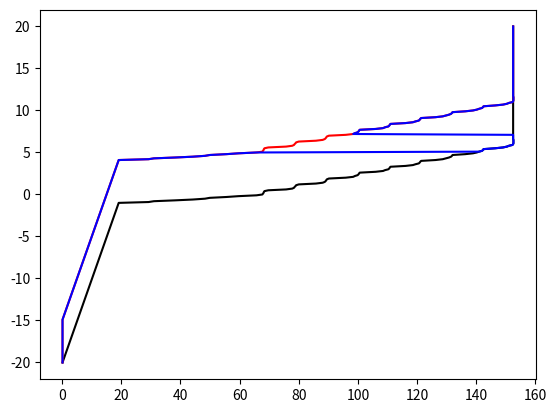

Generate this figure with matplotlib:
#!/usr/bin/env python3
# -*- coding: utf-8 -*-
"""
Created on Tue Aug 26 10:56:51 2025

@author: mhurst
"""
import numpy as np
import matplotlib.pyplot as plt

Z = np.arange(20, -20.1, -0.1)
P1 = [152.5000023, 152.5000023, 152.5000023, 152.5000023, 152.5000023, 152.5000023, 152.5000023, 152.5000023, 152.5000023, 152.5000023, 152.5000023, 152.5000023, 152.5000023, 152.5000023, 152.5000023, 152.5000023, 152.5000023, 152.5000023, 152.5000023, 152.5000023, 152.5000023, 152.5000023, 152.5000023, 152.5000023, 152.5000023, 152.5000023, 152.5000023, 152.5000023, 152.5000023, 152.5000023, 152.5000023, 152.5000023, 152.5000023, 152.5000023, 152.5000023, 152.5000023, 152.5000023, 152.5000023, 152.5000023, 152.5000023, 152.5000023, 152.5000023, 152.5000023, 152.5000023, 152.5000023, 152.5000023, 152.5000023, 152.5000023, 152.5000023, 152.5000023, 152.5000023, 152.5000023, 152.5000023, 152.5000023, 152.5000023, 152.5000023, 152.5000023, 152.5000023, 152.5000023, 152.5000023, 152.5000023, 152.5000023, 152.5000023, 152.5000023, 152.5000023, 152.5000023, 152.5000023, 152.5000023, 152.5000023, 152.5000023, 152.5000023, 152.5000023, 152.5000023, 152.5000023, 152.5000023, 152.5000023, 152.5000023, 152.5000023, 152.5000023, 152.5000023, 152.5000023, 152.5000023, 152.5000023, 152.5000023, 152.5000023, 152.5000023, 152.5000023, 152.5000023, 152.5000023, 152.5000023, 152.5000023, 152.5000023, 152.5000023, 152.5000023, 152.5000023, 152.5000023, 152.5000023, 152.5000023, 152.5000023, 152.5000023, 152.5000023, 152.5000023, 152.5000023, 152.5000023, 152.5000023, 152.5000023, 152.5000023, 152.5000023, 152.5000023, 152.5000023, 152.5000023, 152.5000023, 152.5000023, 152.5000023, 152.5000023, 152.5000023, 152.5000023, 152.5000023, 152.5000023, 152.5000023, 152.5000023, 152.5000023, 152.5000023, 152.5000023, 152.5000023, 152.5000023, 152.5000023, 152.5000023, 152.5000023, 152.5000023, 152.5000023, 152.5000023, 152.5000023, 152.5000023, 152.5000023, 152.6000023, 152.6000023, 152.6000023, 152.6000023, 152.6000023, 152.5000023, 152.3000023, 151.1000023, 150.4000022, 149.1000022, 146.4000022, 142.5000021, 142.3000021, 142.0000021, 141.0000021, 140.2000021, 138.9000021, 136.300002, 132.000002, 131.800002, 131.500002, 130.8000019, 129.7000019, 128.7000019, 126.2000019, 121.4000018, 121.1000018, 120.9000018, 120.6000018, 119.5000018, 118.6000018, 116.1000017, 111.0000017, 110.8000017, 110.6000016, 110.3000016, 109.2000016, 108.5000016, 106.0000016, 100.6000015, 100.4000015, 100.2000015, 99.90000149, 99.00000148, 98.40000147, 95.90000143, 90.20000134, 89.50000133, 89.30000133, 89.10000133, 88.80000132, 88.10000131, 85.80000128, 80.00000119, 79.10000118, 78.90000118, 78.60000117, 78.40000117, 77.80000116, 75.70000113, 69.70000104, 68.40000102, 68.20000102, 68.10000101, 67.90000101, 67.70000101, 65.70000098, 59.60000089, 55.50000083, 49.90000074, 48.30000072, 44.20000066, 38.10000057, 31.00000046, 29.20000044, 19.10000028, 19.00000028, 18.90000028, 18.80000028, 18.70000028, 18.60000028, 18.50000028, 18.40000027, 18.30000027, 18.20000027, 18.10000027, 18.00000027, 17.90000027, 17.80000027, 17.70000026, 17.60000026, 17.50000026, 17.40000026, 17.30000026, 17.20000026, 17.10000025, 17.00000025, 16.90000025, 16.80000025, 16.70000025, 16.60000025, 16.50000025, 16.40000024, 16.30000024, 16.20000024, 16.10000024, 16.00000024, 15.90000024, 15.80000024, 15.70000023, 15.60000023, 15.50000023, 15.40000023, 15.30000023, 15.20000023, 15.10000023, 15.00000022, 14.90000022, 14.80000022, 14.70000022, 14.60000022, 14.50000022, 14.40000021, 14.30000021, 14.20000021, 14.10000021, 14.00000021, 13.90000021, 13.80000021, 13.7000002, 13.6000002, 13.5000002, 13.4000002, 13.3000002, 13.2000002, 13.1000002, 13.00000019, 12.90000019, 12.80000019, 12.70000019, 12.60000019, 12.50000019, 12.40000018, 12.30000018, 12.20000018, 12.10000018, 12.00000018, 11.90000018, 11.80000018, 11.70000017, 11.60000017, 11.50000017, 11.40000017, 11.30000017, 11.20000017, 11.10000017, 11.00000016, 10.90000016, 10.80000016, 10.70000016, 10.60000016, 10.50000016, 10.40000015, 10.30000015, 10.20000015, 10.10000015, 10.00000015, 9.900000148, 9.800000146, 9.700000145, 9.600000143, 9.500000142, 9.40000014, 9.300000139, 9.200000137, 9.100000136, 9.000000134, 8.900000133, 8.800000131, 8.70000013, 8.600000128, 8.500000127, 8.400000125, 8.300000124, 8.200000122, 8.100000121, 8.000000119, 7.900000118, 7.800000116, 7.700000115, 7.600000113, 7.500000112, 7.40000011, 7.300000109, 7.200000107, 7.100000106, 7.000000104, 6.900000103, 6.800000101, 6.7000001, 6.600000098, 6.500000097, 6.400000095, 6.300000094, 6.200000092, 6.100000091, 6.000000089, 5.900000088, 5.800000086, 5.700000085, 5.600000083, 5.500000082, 5.40000008, 5.300000079, 5.200000077, 5.100000076, 5.000000075, 4.900000073, 4.800000072, 4.70000007, 4.600000069, 4.500000067, 4.400000066, 4.300000064, 4.200000063, 4.100000061, 4.00000006, 3.900000058, 3.800000057, 3.700000055, 3.600000054, 3.500000052, 3.400000051, 3.300000049, 3.200000048, 3.100000046, 3.000000045, 2.900000043, 2.800000042, 2.70000004, 2.600000039, 2.500000037, 2.400000036, 2.300000034, 2.200000033, 2.100000031, 2.00000003, 1.900000028, 1.800000027, 1.700000025, 1.600000024, 1.500000022, 1.400000021, 1.300000019, 1.200000018, 1.100000016, 1.000000015, 0.9000000134, 0.8000000119, 0.7000000104, 0.6000000089, 0.5000000075, 0.400000006, 0.3000000045, 0.200000003, 0.1000000015]
P2 = [152.5000023, 152.5000023, 152.5000023, 152.5000023, 152.5000023, 152.5000023, 152.5000023, 152.5000023, 152.5000023, 152.5000023, 152.5000023, 152.5000023, 152.5000023, 152.5000023, 152.5000023, 152.5000023, 152.5000023, 152.5000023, 152.5000023, 152.5000023, 152.5000023, 152.5000023, 152.5000023, 152.5000023, 152.5000023, 152.5000023, 152.5000023, 152.5000023, 152.5000023, 152.5000023, 152.5000023, 152.5000023, 152.5000023, 152.5000023, 152.5000023, 152.5000023, 152.5000023, 152.5000023, 152.5000023, 152.5000023, 152.5000023, 152.5000023, 152.5000023, 152.5000023, 152.5000023, 152.5000023, 152.5000023, 152.5000023, 152.5000023, 152.5000023, 152.5000023, 152.5000023, 152.5000023, 152.5000023, 152.5000023, 152.5000023, 152.5000023, 152.5000023, 152.5000023, 152.5000023, 152.5000023, 152.5000023, 152.5000023, 152.5000023, 152.5000023, 152.5000023, 152.5000023, 152.5000023, 152.5000023, 152.5000023, 152.5000023, 152.5000023, 152.5000023, 152.5000023, 152.5000023, 152.5000023, 152.5000023, 152.5000023, 152.5000023, 152.5000023, 152.5000023, 152.5000023, 152.5000023, 152.5000023, 152.6000023, 152.6000023, 152.6000023, 152.6000023, 152.6000023, 152.5000023, 152.3000023, 151.1000023, 150.4000022, 149.1000022, 146.4000022, 142.5000021, 142.3000021, 142.0000021, 141.0000021, 140.2000021, 138.9000021, 136.300002, 132.000002, 131.800002, 131.500002, 130.8000019, 129.7000019, 128.7000019, 126.2000019, 121.4000018, 121.1000018, 120.9000018, 120.6000018, 119.5000018, 118.6000018, 116.1000017, 111.0000017, 110.8000017, 110.6000016, 110.3000016, 109.2000016, 108.5000016, 106.0000016, 100.6000015, 100.4000015, 100.2000015, 99.90000149, 99.00000148, 98.40000147, 95.90000143, 90.20000134, 89.50000133, 89.30000133, 89.10000133, 88.80000132, 88.10000131, 85.80000128, 80.00000119, 79.10000118, 78.90000118, 78.60000117, 78.40000117, 77.80000116, 75.70000113, 69.70000104, 68.40000102, 68.20000102, 68.10000101, 67.90000101, 67.70000101, 65.70000098, 59.60000089, 55.50000083, 49.90000074, 48.30000072, 44.20000066, 38.10000057, 31.00000046, 29.20000044, 19.10000028, 19.00000028, 18.90000028, 18.80000028, 18.70000028, 18.60000028, 18.50000028, 18.40000027, 18.30000027, 18.20000027, 18.10000027, 18.00000027, 17.90000027, 17.80000027, 17.70000026, 17.60000026, 17.50000026, 17.40000026, 17.30000026, 17.20000026, 17.10000025, 17.00000025, 16.90000025, 16.80000025, 16.70000025, 16.60000025, 16.50000025, 16.40000024, 16.30000024, 16.20000024, 16.10000024, 16.00000024, 15.90000024, 15.80000024, 15.70000023, 15.60000023, 15.50000023, 15.40000023, 15.30000023, 15.20000023, 15.10000023, 15.00000022, 14.90000022, 14.80000022, 14.70000022, 14.60000022, 14.50000022, 14.40000021, 14.30000021, 14.20000021, 14.10000021, 14.00000021, 13.90000021, 13.80000021, 13.7000002, 13.6000002, 13.5000002, 13.4000002, 13.3000002, 13.2000002, 13.1000002, 13.00000019, 12.90000019, 12.80000019, 12.70000019, 12.60000019, 12.50000019, 12.40000018, 12.30000018, 12.20000018, 12.10000018, 12.00000018, 11.90000018, 11.80000018, 11.70000017, 11.60000017, 11.50000017, 11.40000017, 11.30000017, 11.20000017, 11.10000017, 11.00000016, 10.90000016, 10.80000016, 10.70000016, 10.60000016, 10.50000016, 10.40000015, 10.30000015, 10.20000015, 10.10000015, 10.00000015, 9.900000148, 9.800000146, 9.700000145, 9.600000143, 9.500000142, 9.40000014, 9.300000139, 9.200000137, 9.100000136, 9.000000134, 8.900000133, 8.800000131, 8.70000013, 8.600000128, 8.500000127, 8.400000125, 8.300000124, 8.200000122, 8.100000121, 8.000000119, 7.900000118, 7.800000116, 7.700000115, 7.600000113, 7.500000112, 7.40000011, 7.300000109, 7.200000107, 7.100000106, 7.000000104, 6.900000103, 6.800000101, 6.7000001, 6.600000098, 6.500000097, 6.400000095, 6.300000094, 6.200000092, 6.100000091, 6.000000089, 5.900000088, 5.800000086, 5.700000085, 5.600000083, 5.500000082, 5.40000008, 5.300000079, 5.200000077, 5.100000076, 5.000000075, 4.900000073, 4.800000072, 4.70000007, 4.600000069, 4.500000067, 4.400000066, 4.300000064, 4.200000063, 4.100000061, 4.00000006, 3.900000058, 3.800000057, 3.700000055, 3.600000054, 3.500000052, 3.400000051, 3.300000049, 3.200000048, 3.100000046, 3.000000045, 2.900000043, 2.800000042, 2.70000004, 2.600000039, 2.500000037, 2.400000036, 2.300000034, 2.200000033, 2.100000031, 2.00000003, 1.900000028, 1.800000027, 1.700000025, 1.600000024, 1.500000022, 1.400000021, 1.300000019, 1.200000018, 1.100000016, 1.000000015, 0.9000000134, 0.8000000119, 0.7000000104, 0.6000000089, 0.5000000075, 0.400000006, 0.3000000045, 0.200000003, 0.1000000015, 0.1000000015, 0.1000000015, 0.1000000015, 0.1000000015, 0.1000000015, 0.1000000015, 0.1000000015, 0.1000000015, 0.1000000015, 0.1000000015, 0.1000000015, 0.1000000015, 0.1000000015, 0.1000000015, 0.1000000015, 0.1000000015, 0.1000000015, 0.1000000015, 0.1000000015, 0.1000000015, 0.1000000015, 0.1000000015, 0.1000000015, 0.1000000015, 0.1000000015, 0.1000000015, 0.1000000015, 0.1000000015, 0.1000000015, 0.1000000015, 0.1000000015, 0.1000000015, 0.1000000015, 0.1000000015, 0.1000000015, 0.1000000015, 0.1000000015, 0.1000000015, 0.1000000015, 0.1000000015, 0.1000000015, 0.1000000015, 0.1000000015, 0.1000000015, 0.1000000015, 0.1000000015, 0.1000000015, 0.1000000015, 0.1000000015, 0.1000000015, 0.1000000015]
P3 = [152.5000023, 152.5000023, 152.5000023, 152.5000023, 152.5000023, 152.5000023, 152.5000023, 152.5000023, 152.5000023, 152.5000023, 152.5000023, 152.5000023, 152.5000023, 152.5000023, 152.5000023, 152.5000023, 152.5000023, 152.5000023, 152.5000023, 152.5000023, 152.5000023, 152.5000023, 152.5000023, 152.5000023, 152.5000023, 152.5000023, 152.5000023, 152.5000023, 152.5000023, 152.5000023, 152.5000023, 152.5000023, 152.5000023, 152.5000023, 152.5000023, 152.5000023, 152.5000023, 152.5000023, 152.5000023, 152.5000023, 152.5000023, 152.5000023, 152.5000023, 152.5000023, 152.5000023, 152.5000023, 152.5000023, 152.5000023, 152.5000023, 152.5000023, 152.5000023, 152.5000023, 152.5000023, 152.5000023, 152.5000023, 152.5000023, 152.5000023, 152.5000023, 152.5000023, 152.5000023, 152.5000023, 152.5000023, 152.5000023, 152.5000023, 152.5000023, 152.5000023, 152.5000023, 152.5000023, 152.5000023, 152.5000023, 152.5000023, 152.5000023, 152.5000023, 152.5000023, 152.5000023, 152.5000023, 152.5000023, 152.5000023, 152.5000023, 152.5000023, 152.5000023, 152.5000023, 152.5000023, 152.5000023, 152.6000023, 152.6000023, 152.6000023, 152.6000023, 152.6000023, 152.5000023, 152.3000023, 151.1000023, 150.4000022, 149.1000022, 146.4000022, 142.5000021, 142.3000021, 142.0000021, 141.0000021, 140.2000021, 138.9000021, 136.300002, 132.000002, 131.800002, 131.500002, 130.8000019, 129.7000019, 128.7000019, 126.2000019, 121.4000018, 121.1000018, 120.9000018, 120.6000018, 119.5000018, 118.6000018, 116.1000017, 111.0000017, 110.8000017, 110.6000016, 110.3000016, 109.2000016, 108.5000016, 106.0000016, 100.6000015, 100.4000015, 100.2000015, 99.90000149, 99.00000148, 98.40000147, 152.5000023, 152.5000023, 152.5000023, 152.5000023, 152.5000023, 152.5000023, 152.6000023, 152.6000023, 152.6000023, 152.6000023, 152.6000023, 152.5000023, 152.3000023, 151.1000023, 150.4000022, 149.1000022, 146.4000022, 142.5000021, 142.3000021, 142.0000021, 141.0000021, 65.70000098, 59.60000089, 55.50000083, 49.90000074, 48.30000072, 44.20000066, 38.10000057, 31.00000046, 29.20000044, 19.10000028, 19.00000028, 18.90000028, 18.80000028, 18.70000028, 18.60000028, 18.50000028, 18.40000027, 18.30000027, 18.20000027, 18.10000027, 18.00000027, 17.90000027, 17.80000027, 17.70000026, 17.60000026, 17.50000026, 17.40000026, 17.30000026, 17.20000026, 17.10000025, 17.00000025, 16.90000025, 16.80000025, 16.70000025, 16.60000025, 16.50000025, 16.40000024, 16.30000024, 16.20000024, 16.10000024, 16.00000024, 15.90000024, 15.80000024, 15.70000023, 15.60000023, 15.50000023, 15.40000023, 15.30000023, 15.20000023, 15.10000023, 15.00000022, 14.90000022, 14.80000022, 14.70000022, 14.60000022, 14.50000022, 14.40000021, 14.30000021, 14.20000021, 14.10000021, 14.00000021, 13.90000021, 13.80000021, 13.7000002, 13.6000002, 13.5000002, 13.4000002, 13.3000002, 13.2000002, 13.1000002, 13.00000019, 12.90000019, 12.80000019, 12.70000019, 12.60000019, 12.50000019, 12.40000018, 12.30000018, 12.20000018, 12.10000018, 12.00000018, 11.90000018, 11.80000018, 11.70000017, 11.60000017, 11.50000017, 11.40000017, 11.30000017, 11.20000017, 11.10000017, 11.00000016, 10.90000016, 10.80000016, 10.70000016, 10.60000016, 10.50000016, 10.40000015, 10.30000015, 10.20000015, 10.10000015, 10.00000015, 9.900000148, 9.800000146, 9.700000145, 9.600000143, 9.500000142, 9.40000014, 9.300000139, 9.200000137, 9.100000136, 9.000000134, 8.900000133, 8.800000131, 8.70000013, 8.600000128, 8.500000127, 8.400000125, 8.300000124, 8.200000122, 8.100000121, 8.000000119, 7.900000118, 7.800000116, 7.700000115, 7.600000113, 7.500000112, 7.40000011, 7.300000109, 7.200000107, 7.100000106, 7.000000104, 6.900000103, 6.800000101, 6.7000001, 6.600000098, 6.500000097, 6.400000095, 6.300000094, 6.200000092, 6.100000091, 6.000000089, 5.900000088, 5.800000086, 5.700000085, 5.600000083, 5.500000082, 5.40000008, 5.300000079, 5.200000077, 5.100000076, 5.000000075, 4.900000073, 4.800000072, 4.70000007, 4.600000069, 4.500000067, 4.400000066, 4.300000064, 4.200000063, 4.100000061, 4.00000006, 3.900000058, 3.800000057, 3.700000055, 3.600000054, 3.500000052, 3.400000051, 3.300000049, 3.200000048, 3.100000046, 3.000000045, 2.900000043, 2.800000042, 2.70000004, 2.600000039, 2.500000037, 2.400000036, 2.300000034, 2.200000033, 2.100000031, 2.00000003, 1.900000028, 1.800000027, 1.700000025, 1.600000024, 1.500000022, 1.400000021, 1.300000019, 1.200000018, 1.100000016, 1.000000015, 0.9000000134, 0.8000000119, 0.7000000104, 0.6000000089, 0.5000000075, 0.400000006, 0.3000000045, 0.200000003, 0.1000000015, 0.1000000015, 0.1000000015, 0.1000000015, 0.1000000015, 0.1000000015, 0.1000000015, 0.1000000015, 0.1000000015, 0.1000000015, 0.1000000015, 0.1000000015, 0.1000000015, 0.1000000015, 0.1000000015, 0.1000000015, 0.1000000015, 0.1000000015, 0.1000000015, 0.1000000015, 0.1000000015, 0.1000000015, 0.1000000015, 0.1000000015, 0.1000000015, 0.1000000015, 0.1000000015, 0.1000000015, 0.1000000015, 0.1000000015, 0.1000000015, 0.1000000015, 0.1000000015, 0.1000000015, 0.1000000015, 0.1000000015, 0.1000000015, 0.1000000015, 0.1000000015, 0.1000000015, 0.1000000015, 0.1000000015, 0.1000000015, 0.1000000015, 0.1000000015, 0.1000000015, 0.1000000015, 0.1000000015, 0.1000000015, 0.1000000015, 0.1000000015, 0.1000000015]
P4 = [152.5000023, 152.5000023, 152.5000023, 152.5000023, 152.5000023, 152.5000023, 152.5000023, 152.5000023, 152.5000023, 152.5000023, 152.5000023, 152.5000023, 152.5000023, 152.5000023, 152.5000023, 152.5000023, 152.5000023, 152.5000023, 152.5000023, 152.5000023, 152.5000023, 152.5000023, 152.5000023, 152.5000023, 152.5000023, 152.5000023, 152.5000023, 152.5000023, 152.5000023, 152.5000023, 152.5000023, 152.5000023, 152.5000023, 152.5000023, 152.5000023, 152.5000023, 152.5000023, 152.5000023, 152.5000023, 152.5000023, 152.5000023, 152.5000023, 152.5000023, 152.5000023, 152.5000023, 152.5000023, 152.5000023, 152.5000023, 152.5000023, 152.5000023, 152.5000023, 152.5000023, 152.5000023, 152.5000023, 152.5000023, 152.5000023, 152.5000023, 152.5000023, 152.5000023, 152.5000023, 152.5000023, 152.5000023, 152.5000023, 152.5000023, 152.5000023, 152.5000023, 152.5000023, 152.5000023, 152.5000023, 152.5000023, 152.5000023, 152.5000023, 152.5000023, 152.5000023, 152.5000023, 152.5000023, 152.5000023, 152.5000023, 152.5000023, 152.5000023, 152.5000023, 152.5000023, 152.5000023, 152.5000023, 152.6000023, 152.6000023, 152.6000023, 152.6000023, 152.6000023, 152.5000023, 152.3000023, 151.1000023, 150.4000022, 149.1000022, 146.4000022, 142.5000021, 142.3000021, 142.0000021, 141.0000021, 140.2000021, 138.9000021, 136.300002, 132.000002, 131.800002, 131.500002, 130.8000019, 129.7000019, 128.7000019, 126.2000019, 121.4000018, 121.1000018, 120.9000018, 120.6000018, 119.5000018, 118.6000018, 116.1000017, 111.0000017, 110.8000017, 110.6000016, 110.3000016, 109.2000016, 108.5000016, 106.0000016, 100.6000015, 100.4000015, 100.2000015, 99.90000149, 99.00000148, 98.40000147, 152.5000023, 152.5000023, 152.5000023, 152.5000023, 152.5000023, 152.5000023, 152.6000023, 152.6000023, 152.6000023, 152.6000023, 152.6000023, 152.5000023, 152.3000023, 151.1000023, 150.4000022, 149.1000022, 146.4000022, 142.5000021, 142.3000021, 142.0000021, 141.0000021, 140.2000021, 138.9000021, 136.300002, 132.000002, 131.800002, 131.500002, 130.8000019, 129.7000019, 128.7000019, 126.2000019, 121.4000018, 121.1000018, 120.9000018, 120.6000018, 119.5000018, 118.6000018, 116.1000017, 111.0000017, 110.8000017, 110.6000016, 110.3000016, 109.2000016, 108.5000016, 106.0000016, 100.6000015, 100.4000015, 100.2000015, 99.90000149, 99.00000148, 98.40000147, 95.90000143, 90.20000134, 89.50000133, 89.30000133, 89.10000133, 88.80000132, 88.10000131, 85.80000128, 80.00000119, 79.10000118, 78.90000118, 78.60000117, 78.40000117, 77.80000116, 75.70000113, 69.70000104, 68.40000102, 68.20000102, 68.10000101, 67.90000101, 15.00000022, 14.90000022, 14.80000022, 14.70000022, 14.60000022, 14.50000022, 14.40000021, 14.30000021, 14.20000021, 14.10000021, 14.00000021, 13.90000021, 13.80000021, 13.7000002, 13.6000002, 13.5000002, 13.4000002, 13.3000002, 13.2000002, 13.1000002, 13.00000019, 12.90000019, 12.80000019, 12.70000019, 12.60000019, 12.50000019, 12.40000018, 12.30000018, 12.20000018, 12.10000018, 12.00000018, 11.90000018, 11.80000018, 11.70000017, 11.60000017, 11.50000017, 11.40000017, 11.30000017, 11.20000017, 11.10000017, 11.00000016, 10.90000016, 10.80000016, 10.70000016, 10.60000016, 10.50000016, 10.40000015, 10.30000015, 10.20000015, 10.10000015, 10.00000015, 9.900000148, 9.800000146, 9.700000145, 9.600000143, 9.500000142, 9.40000014, 9.300000139, 9.200000137, 9.100000136, 9.000000134, 8.900000133, 8.800000131, 8.70000013, 8.600000128, 8.500000127, 8.400000125, 8.300000124, 8.200000122, 8.100000121, 8.000000119, 7.900000118, 7.800000116, 7.700000115, 7.600000113, 7.500000112, 7.40000011, 7.300000109, 7.200000107, 7.100000106, 7.000000104, 6.900000103, 6.800000101, 6.7000001, 6.600000098, 6.500000097, 6.400000095, 6.300000094, 6.200000092, 6.100000091, 6.000000089, 5.900000088, 5.800000086, 5.700000085, 5.600000083, 5.500000082, 5.40000008, 5.300000079, 5.200000077, 5.100000076, 5.000000075, 4.900000073, 4.800000072, 4.70000007, 4.600000069, 4.500000067, 4.400000066, 4.300000064, 4.200000063, 4.100000061, 4.00000006, 3.900000058, 3.800000057, 3.700000055, 3.600000054, 3.500000052, 3.400000051, 3.300000049, 3.200000048, 3.100000046, 3.000000045, 2.900000043, 2.800000042, 2.70000004, 2.600000039, 2.500000037, 2.400000036, 2.300000034, 2.200000033, 2.100000031, 2.00000003, 1.900000028, 1.800000027, 1.700000025, 1.600000024, 1.500000022, 1.400000021, 1.300000019, 1.200000018, 1.100000016, 1.000000015, 0.9000000134, 0.8000000119, 0.7000000104, 0.6000000089, 0.5000000075, 0.400000006, 0.3000000045, 0.200000003, 0.1000000015, 0.1000000015, 0.1000000015, 0.1000000015, 0.1000000015, 0.1000000015, 0.1000000015, 0.1000000015, 0.1000000015, 0.1000000015, 0.1000000015, 0.1000000015, 0.1000000015, 0.1000000015, 0.1000000015, 0.1000000015, 0.1000000015, 0.1000000015, 0.1000000015, 0.1000000015, 0.1000000015, 0.1000000015, 0.1000000015, 0.1000000015, 0.1000000015, 0.1000000015, 0.1000000015, 0.1000000015, 0.1000000015, 0.1000000015, 0.1000000015, 0.1000000015, 0.1000000015, 0.1000000015, 0.1000000015, 0.1000000015, 0.1000000015, 0.1000000015, 0.1000000015, 0.1000000015, 0.1000000015, 0.1000000015, 0.1000000015, 0.1000000015, 0.1000000015, 0.1000000015, 0.1000000015, 0.1000000015, 0.1000000015, 0.1000000015, 0.1000000015, 0.1000000015]
P5 = [152.6000023, 152.6000023, 152.6000023, 152.6000023, 152.6000023, 152.6000023, 152.6000023, 152.6000023, 152.6000023, 152.6000023, 152.6000023, 152.6000023, 152.6000023, 152.6000023, 152.6000023, 152.6000023, 152.6000023, 152.6000023, 152.6000023, 152.6000023, 152.6000023, 152.6000023, 152.6000023, 152.6000023, 152.6000023, 152.6000023, 152.6000023, 152.6000023, 152.6000023, 152.6000023, 152.6000023, 152.6000023, 152.6000023, 152.6000023, 152.6000023, 152.6000023, 152.6000023, 152.6000023, 152.6000023, 152.6000023, 152.6000023, 152.6000023, 152.6000023, 152.6000023, 152.6000023, 152.6000023, 152.6000023, 152.6000023, 152.6000023, 152.6000023, 152.6000023, 152.6000023, 152.6000023, 152.6000023, 152.6000023, 152.6000023, 152.6000023, 152.6000023, 152.6000023, 152.6000023, 152.6000023, 152.6000023, 152.6000023, 152.6000023, 152.6000023, 152.6000023, 152.6000023, 152.6000023, 152.6000023, 152.6000023, 152.6000023, 152.6000023, 152.6000023, 152.6000023, 152.6000023, 152.6000023, 152.6000023, 152.6000023, 152.6000023, 152.6000023, 152.6000023, 152.6000023, 152.6000023, 152.6000023, 152.6000023, 152.6000023, 152.6000023, 152.6000023, 152.6000023, 152.6000023, 152.6000023, 152.6000023, 152.6000023, 152.6000023, 152.6000023, 152.6000023, 152.6000023, 152.6000023, 152.6000023, 152.6000023, 152.6000023, 152.6000023, 152.6000023, 152.6000023, 152.6000023, 152.6000023, 152.6000023, 152.6000023, 152.6000023, 152.6000023, 152.6000023, 152.6000023, 152.6000023, 152.6000023, 152.6000023, 152.6000023, 152.6000023, 152.6000023, 152.6000023, 152.6000023, 152.6000023, 152.6000023, 152.6000023, 152.6000023, 152.6000023, 152.6000023, 152.6000023, 152.6000023, 152.6000023, 152.6000023, 152.6000023, 152.6000023, 152.6000023, 152.6000023, 152.6000023, 152.6000023, 152.6000023, 152.6000023, 152.6000023, 152.6000023, 152.5000023, 152.3000023, 151.1000023, 150.4000022, 149.1000022, 146.4000022, 142.5000021, 142.3000021, 142.0000021, 141.0000021, 140.2000021, 138.9000021, 136.300002, 132.000002, 131.800002, 131.500002, 130.8000019, 129.7000019, 128.7000019, 126.2000019, 121.4000018, 121.1000018, 120.9000018, 120.6000018, 119.5000018, 118.6000018, 116.1000017, 111.0000017, 110.8000017, 110.6000016, 110.3000016, 109.2000016, 108.5000016, 106.0000016, 100.6000015, 100.4000015, 100.2000015, 99.90000149, 99.00000148, 98.40000147, 95.90000143, 90.20000134, 89.50000133, 89.30000133, 89.10000133, 88.80000132, 88.10000131, 85.80000128, 80.00000119, 79.10000118, 78.90000118, 78.60000117, 78.40000117, 77.80000116, 75.70000113, 69.70000104, 68.40000102, 68.20000102, 68.10000101, 67.90000101, 15.00000022, 14.90000022, 14.80000022, 14.70000022, 14.60000022, 14.50000022, 14.40000021, 14.30000021, 14.20000021, 14.10000021, 14.00000021, 13.90000021, 13.80000021, 13.7000002, 13.6000002, 13.5000002, 13.4000002, 13.3000002, 13.2000002, 13.1000002, 13.00000019, 12.90000019, 12.80000019, 12.70000019, 12.60000019, 12.50000019, 12.40000018, 12.30000018, 12.20000018, 12.10000018, 12.00000018, 11.90000018, 11.80000018, 11.70000017, 11.60000017, 11.50000017, 11.40000017, 11.30000017, 11.20000017, 11.10000017, 11.00000016, 10.90000016, 10.80000016, 10.70000016, 10.60000016, 10.50000016, 10.40000015, 10.30000015, 10.20000015, 10.10000015, 10.00000015, 9.900000148, 9.800000146, 9.700000145, 9.600000143, 9.500000142, 9.40000014, 9.300000139, 9.200000137, 9.100000136, 9.000000134, 8.900000133, 8.800000131, 8.70000013, 8.600000128, 8.500000127, 8.400000125, 8.300000124, 8.200000122, 8.100000121, 8.000000119, 7.900000118, 7.800000116, 7.700000115, 7.600000113, 7.500000112, 7.40000011, 7.300000109, 7.200000107, 7.100000106, 7.000000104, 6.900000103, 6.800000101, 6.7000001, 6.600000098, 6.500000097, 6.400000095, 6.300000094, 6.200000092, 6.100000091, 6.000000089, 5.900000088, 5.800000086, 5.700000085, 5.600000083, 5.500000082, 5.40000008, 5.300000079, 5.200000077, 5.100000076, 5.000000075, 4.900000073, 4.800000072, 4.70000007, 4.600000069, 4.500000067, 4.400000066, 4.300000064, 4.200000063, 4.100000061, 4.00000006, 3.900000058, 3.800000057, 3.700000055, 3.600000054, 3.500000052, 3.400000051, 3.300000049, 3.200000048, 3.100000046, 3.000000045, 2.900000043, 2.800000042, 2.70000004, 2.600000039, 2.500000037, 2.400000036, 2.300000034, 2.200000033, 2.100000031, 2.00000003, 1.900000028, 1.800000027, 1.700000025, 1.600000024, 1.500000022, 1.400000021, 1.300000019, 1.200000018, 1.100000016, 1.000000015, 0.9000000134, 0.8000000119, 0.7000000104, 0.6000000089, 0.5000000075, 0.400000006, 0.3000000045, 0.200000003, 0.1000000015, 0.1000000015, 0.1000000015, 0.1000000015, 0.1000000015, 0.1000000015, 0.1000000015, 0.1000000015, 0.1000000015, 0.1000000015, 0.1000000015, 0.1000000015, 0.1000000015, 0.1000000015, 0.1000000015, 0.1000000015, 0.1000000015, 0.1000000015, 0.1000000015, 0.1000000015, 0.1000000015, 0.1000000015, 0.1000000015, 0.1000000015, 0.1000000015, 0.1000000015, 0.1000000015, 0.1000000015, 0.1000000015, 0.1000000015, 0.1000000015, 0.1000000015, 0.1000000015, 0.1000000015, 0.1000000015, 0.1000000015, 0.1000000015, 0.1000000015, 0.1000000015, 0.1000000015, 0.1000000015, 0.1000000015, 0.1000000015, 0.1000000015, 0.1000000015, 0.1000000015, 0.1000000015, 0.1000000015, 0.1000000015, 0.1000000015, 0.1000000015, 0.1000000015]

plt.plot (P1,Z,'k-')
plt.plot (P2,Z,'r-')
plt.plot (P3,Z,'b-')
#plt.plot (P4,Z,'g-')
#plt.plot (P5,Z,'y-')
plt.show()
